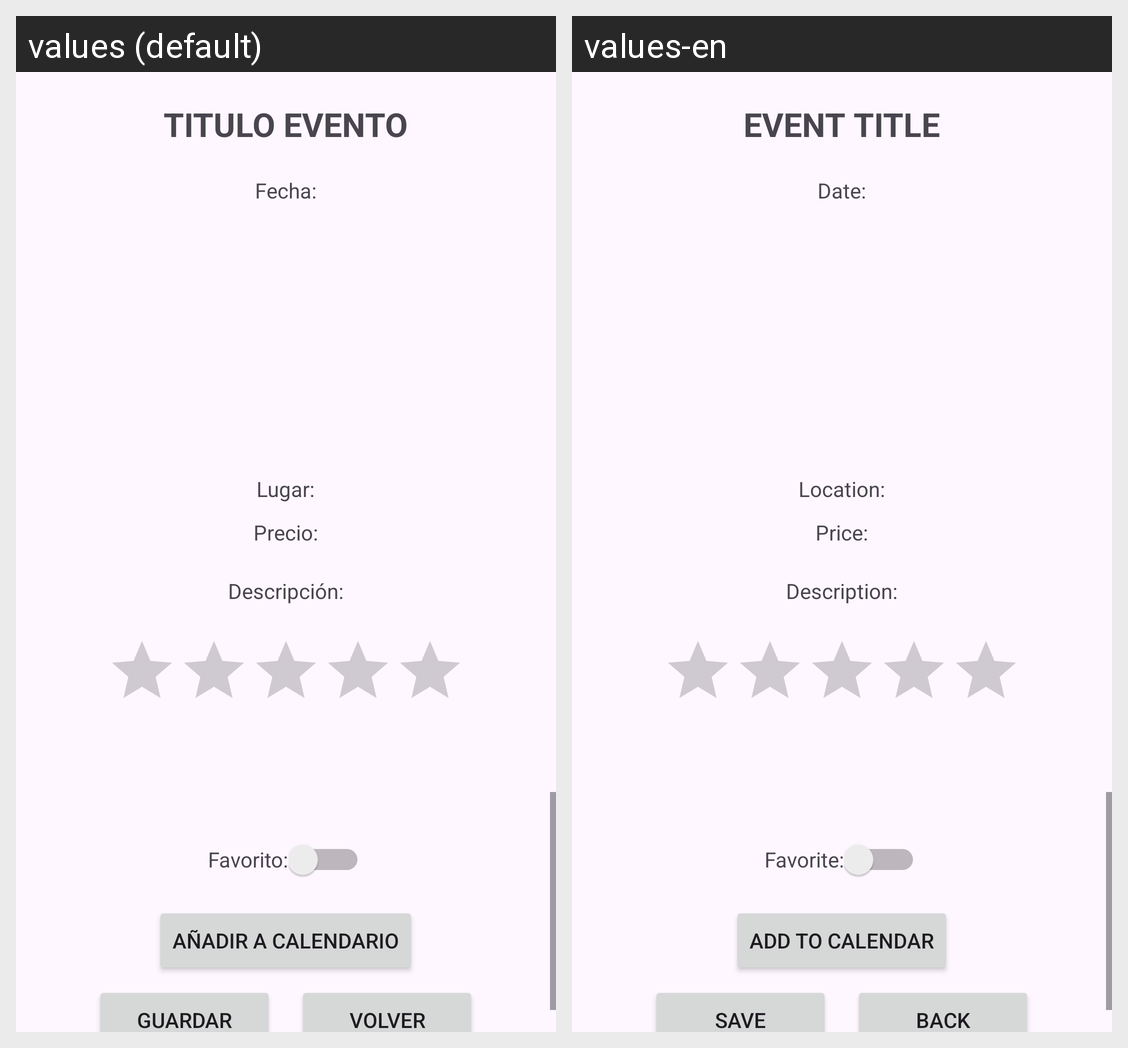

The Android screen above is rendered under two locales of the same app. Produce the string resources it draws, with the default and per-locale values.
Android screen res/layout/activity_detalle.xml rendered under 2 locales, left to right: values (default), values-en. Device: Nexus 5 (rendered at 1080×1920; each locale shown at half size, 540×960, under a caption strip naming it); theme Theme.Eventos_culturales.
Strings drawn on this screen, with the default value and each locale's value (text and hints the layout hard-codes, and strings that could not be matched under every locale, appear in the picture but are not listed):

titulo_evento
  values: titulo evento
  values-en: Event title

fecha
  values: Fecha:
  values-en: Date:

lugar
  values: Lugar:
  values-en: Location:

precio
  values: Precio:
  values-en: Price:

descripcion
  values: Descripción:
  values-en: Description:

favorito
  values: Favorito:
  values-en: Favorite:

aniadir_a_calendario
  values: Añadir a calendario
  values-en: Add to calendar

guardar
  values: GUARDAR
  values-en: SAVE

volver
  values: VOLVER
  values-en: BACK
